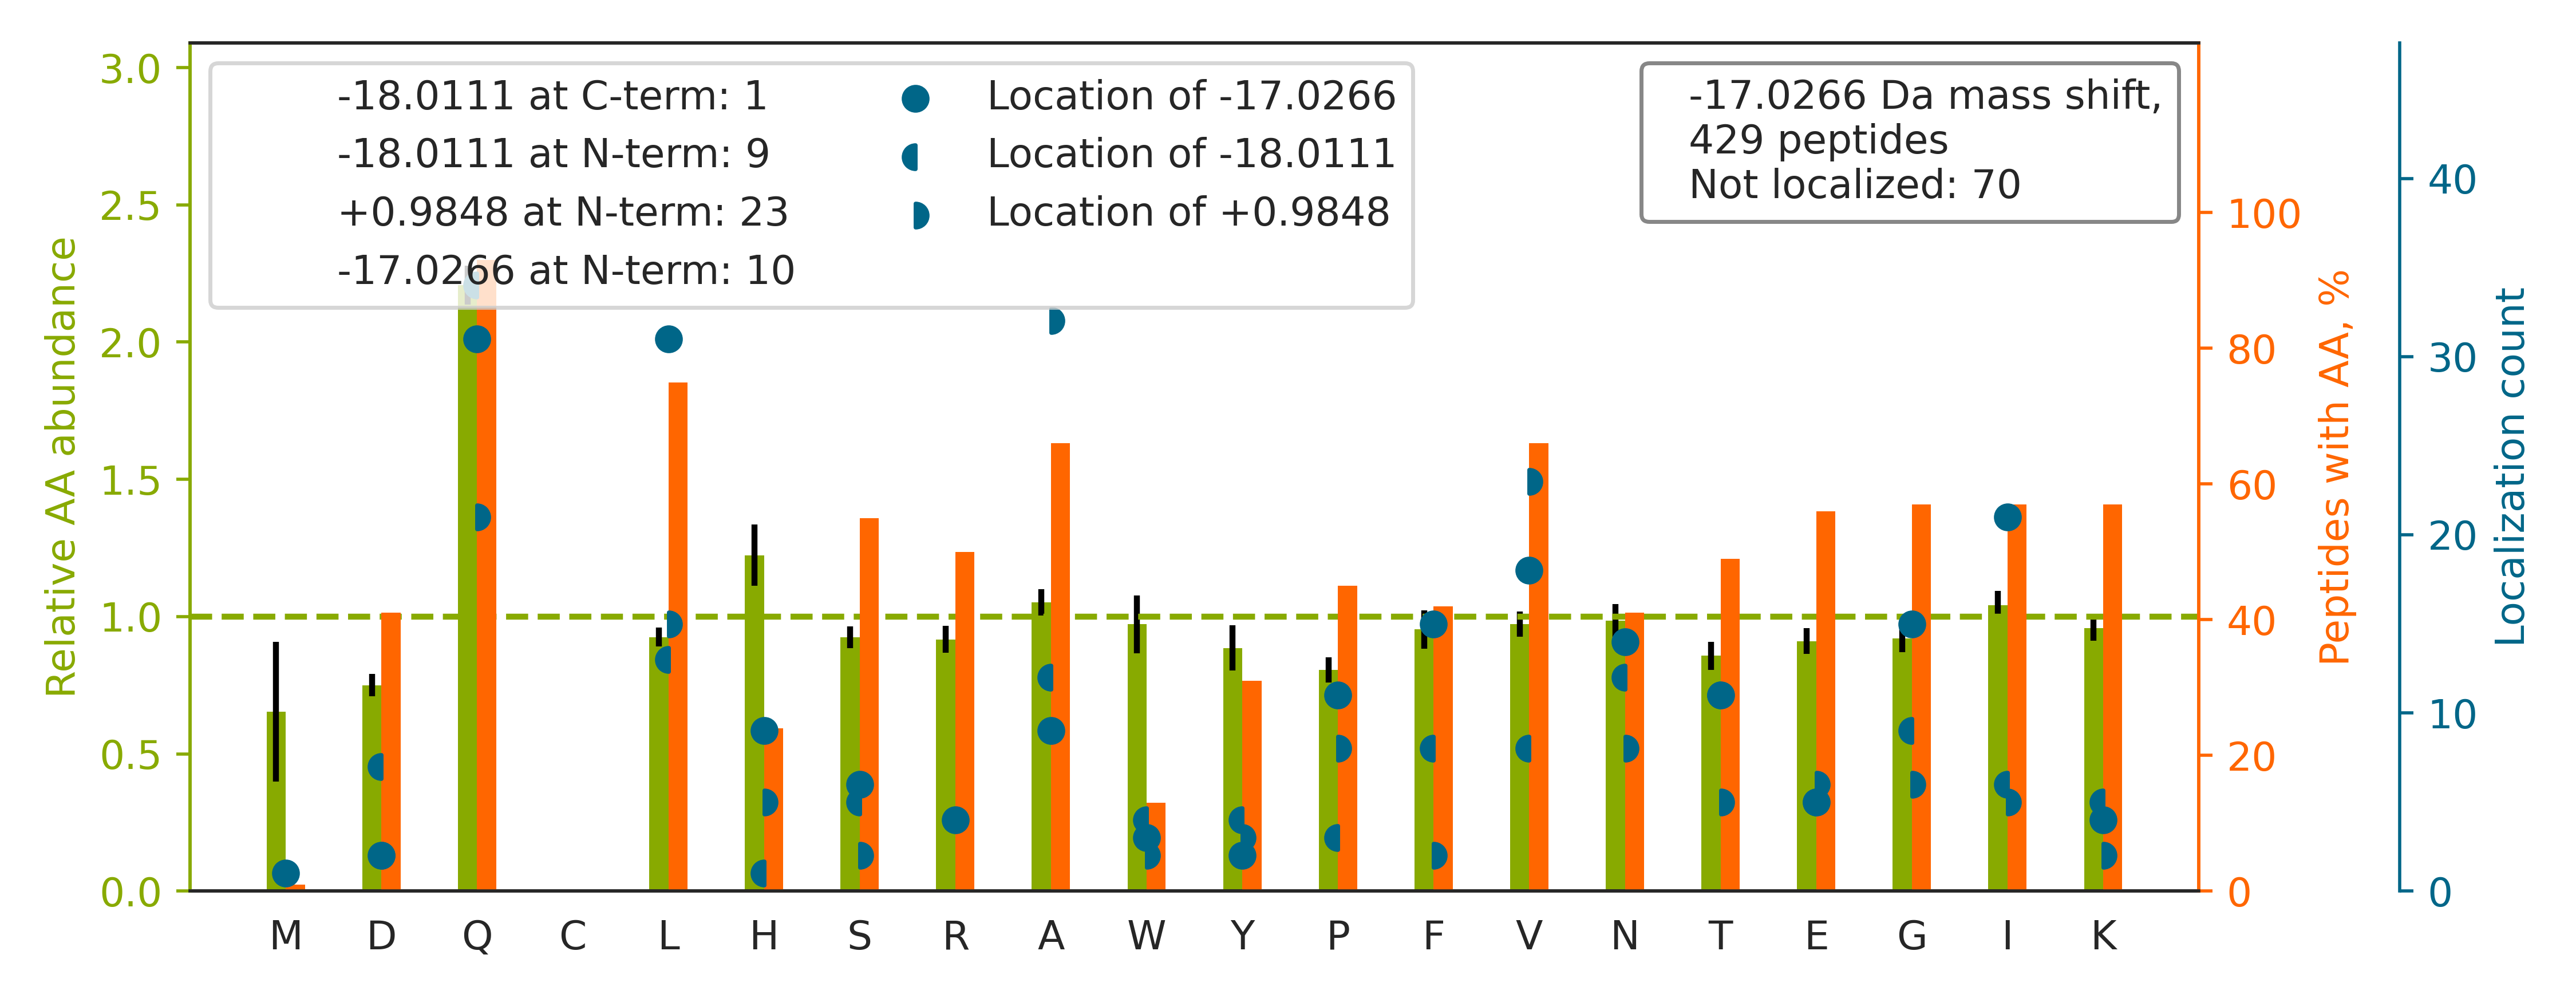

The data file committed next to this chart (first rows):
top isoform	localization score	spectrum
R.QAQQERDELADEIANSSGK.G		01CPTAC_COprospective_W_VU_20150901_01CO…
-.PNSEPASLLELFNSIATQGELVR.S		01CPTAC_COprospective_W_VU_20150901_01CO…
K.QT[+1]Q[-18]AASASQGSASAAEVLLR.T	0.01839	01CPTAC_COprospective_W_VU_20150901_01CO…
R.QVT[-17]ITGSAASISLAQYLINAR.L	0.8585	01CPTAC_COprospective_W_VU_20150901_01CO…
R.DNGDGTHTVHYTPATDGPYTVAVK.Y		01CPTAC_COprospective_W_VU_20150901_01CO…
K.QF[-17]SSADEAALKEPIIK.K	0.9272	01CPTAC_COprospective_W_VU_20150901_01CO…
R.QITDNIFLTTAEVIAQQVSDK.H		01CPTAC_COprospective_W_VU_20150901_01CO…
R.QP[-17]YAVSELAGHQTSAESWGTGR.A	0.8076	01CPTAC_COprospective_W_VU_20150901_01CO…
R.QNL[-18]LSQSH[+1]AYQQFLR.D	0.005132	01CPTAC_COprospective_W_VU_20150901_01CO…
K.QQ[-18]N[+1]AQGGFSSTQDTVVALHALSK.Y	0.04443	01CPTAC_COprospective_W_VU_20150901_01CO…
K.QG[+1]L[-18]YELSASNFELHVAQGDHFIK.F	0.01631	01CPTAC_COprospective_W_VU_20150901_01CO…
R.QL[-17]EESVDALSEELVQLR.A	0.8897	01CPTAC_COprospective_W_VU_20150901_01CO…
R.QR[-17]EELGQGLQGVEQK.V	0.003521	01CPTAC_COprospective_W_VU_20150901_01CO…
K.QF[-17]YDQALQQAVVDDDANNAK.A	0.8986	01CPTAC_COprospective_W_VU_20150901_01CO…
K.QSGAIIHTVALGPSAAQELEELSK.M		01CPTAC_COprospective_W_VU_20150901_01CO…
K.QL[-17]EAIDQLHLEYAK.R	0.06892	01CPTAC_COprospective_W_VU_20150901_01CO…
K.KNGQHVASSPIPVVISQSEIGDASR.V		01CPTAC_COprospective_W_VU_20150901_01CO…
R.QK[-18]E[+1]FDPTITDASLSLPSR.R	0.8788	01CPTAC_COprospective_W_VU_20150901_01CO…
K.QAAASATQTIAAAQHAASTPK.A		01CPTAC_COprospective_W_VU_20150901_01CO…
K.QK[-18]LPDGS[+1]EIPLPPILLGR.L	0.05591	01CPTAC_COprospective_W_VU_20150901_01CO…
K.QGTF[-17]HSQQALEYGTK.L	0.9198	01CPTAC_COprospective_W_VU_20150901_01CO…
K.QQ[-18]G[+1]VLALRPYLQK.Q	0.03109	01CPTAC_COprospective_W_VU_20150901_01CO…
R.I[+1]N[-18]GIPQQHTQVLFIAK.I	0.9121	01CPTAC_COprospective_W_VU_20150901_01CO…
R.QEPSQGTTTFAVTSILR.V		01CPTAC_COprospective_W_VU_20150901_01CO…
K.QD[-18]W[+1]EHAANDVSFATIR.F	0.02461	01CPTAC_COprospective_W_VU_20150901_01CO…
R.QIIGYVIGTQQATPGPAYSGR.E		01CPTAC_COprospective_W_VU_20150901_01CO…
R.QL[-17]GTAYVSATTGAVATALGLK.S	0.001853	01CPTAC_COprospective_W_VU_20150901_01CO…
R.QLF[-18]H[+1]PEQLITGK.E	0.1021	01CPTAC_COprospective_W_VU_20150901_01CO…
R.QA[+1]T[-18]INIGTIGHVAHGK.S	0.09102	01CPTAC_COprospective_W_VU_20150901_01CO…
R.QIIQQ[-17]NPSLLPALLQQIGR.E	0.1608	01CPTAC_COprospective_W_VU_20150901_01CO…
K.QA[+1]S[-18]VFSFGLGAQAASR.A	0.08534	01CPTAC_COprospective_W_VU_20150901_01CO…
R.QT[-18]A[+1]VLQQQVTVNTEELK.G	0.8897	01CPTAC_COprospective_W_VU_20150901_01CO…
R.QH[-17]EADADLINAGK.E	0.1806	01CPTAC_COprospective_W_VU_20150901_01CO…
R.QN[-17]YHQDSEAAINR.Q	0.07275	01CPTAC_COprospective_W_VU_20150901_01CO…
K.Q[+1]AW[-18]FIENEEQEYVQTVK.S	0.0003871	01CPTAC_COprospective_W_VU_20150901_01CO…
K.KNGPLEVAGAAVSAGHGLPAK.F		01CPTAC_COprospective_W_VU_20150901_01CO…
R.Q[-17]PEDTWAALEGLSFSPFR.E	0.003327	01CPTAC_COprospective_W_VU_20150901_01CO…
R.QT[-18]V[+1]LTAAGSIGQASGDLLR.Q	0.9014	01CPTAC_COprospective_W_VU_20150901_01CO…
R.QLLSPGTALILLEAQAASGFLLDPVR.N		01CPTAC_COprospective_W_VU_20150901_01CO…
R.QA[-18]L[+1]NLPDVFGLVVLPLELK.L	0.209	01CPTAC_COprospective_W_VU_20150901_01CO…
R.QW[-17]YESHYALPLGR.K	0.01753	01CPTAC_COprospective_W_VU_20150901_01CO…
R.QGF[+1]G[-18]ELLQAVPLADSFR.H	0.021	01CPTAC_COprospective_W_VU_20150901_01CO…
R.QGA[-18]I[+1]VAVTGDGVNDSPALK.K	1.701317697521225e-05	01CPTAC_COprospective_W_VU_20150901_01CO…
K.QV[-17]ELALWDTAGQEDYDR.L	0.8601	01CPTAC_COprospective_W_VU_20150901_01CO…
K.QTI[-17]DNSQGAYQEAFDISKK.E	0.7206	01CPTAC_COprospective_W_VU_20150901_01CO…
R.QE[+1]Y[-18]VLTQQGFIYQGSAK.F	0.001935	01CPTAC_COprospective_W_VU_20150901_01CO…
R.QAT[-17]STASTFVKPIFSR.D	0.02005	01CPTAC_COprospective_W_VU_20150901_01CO…
R.QN[-17]GTVVGTDIAELLLR.D	0.8357	01CPTAC_COprospective_W_VU_20150901_01CO…
K.QKGADFLVTEVENGGSLGSK.K		01CPTAC_COprospective_W_VU_20150901_01CO…
K.QY[-18]YIGDIH[+1]PSDLKPESGSK.D	0.08245	01CPTAC_COprospective_W_VU_20150901_01CO…
K.QSSVAEEVGLLPQQIQAVR.D		01CPTAC_COprospective_W_VU_20150901_01CO…
R.QI[-18]GV[+1]EHVVVYVNK.A	0.1274	01CPTAC_COprospective_W_VU_20150901_01CO…
K.QG[+1]L[-18]QSQIAQVLEGR.Q	0.02371	01CPTAC_COprospective_W_VU_20150901_01CO…
R.QQ[-17]LDYGIYVINQAGDTIFNR.A	0.1995	01CPTAC_COprospective_W_VU_20150901_01CO…
K.QTLENERGELANEVK.V		01CPTAC_COprospective_W_VU_20150901_01CO…
K.NNGVLFENQLLQIGLK.S		01CPTAC_COprospective_W_VU_20150901_01CO…
R.QA[+1]V[-18]DTAVDGVFIR.S	0.06747	01CPTAC_COprospective_W_VU_20150901_01CO…
K.QTQTFTTYSDNQPGVLIQVYEGER.A		01CPTAC_COprospective_W_VU_20150901_01CO…
K.AN[-17]GTTVHVGIHPSK.V	0.9019	01CPTAC_COprospective_W_VU_20150901_01CO…
K.QQ[-18]S[+1]EEDLLLQDFSR.N	0.01191	01CPTAC_COprospective_W_VU_20150901_01CO…
... 369 more rows
